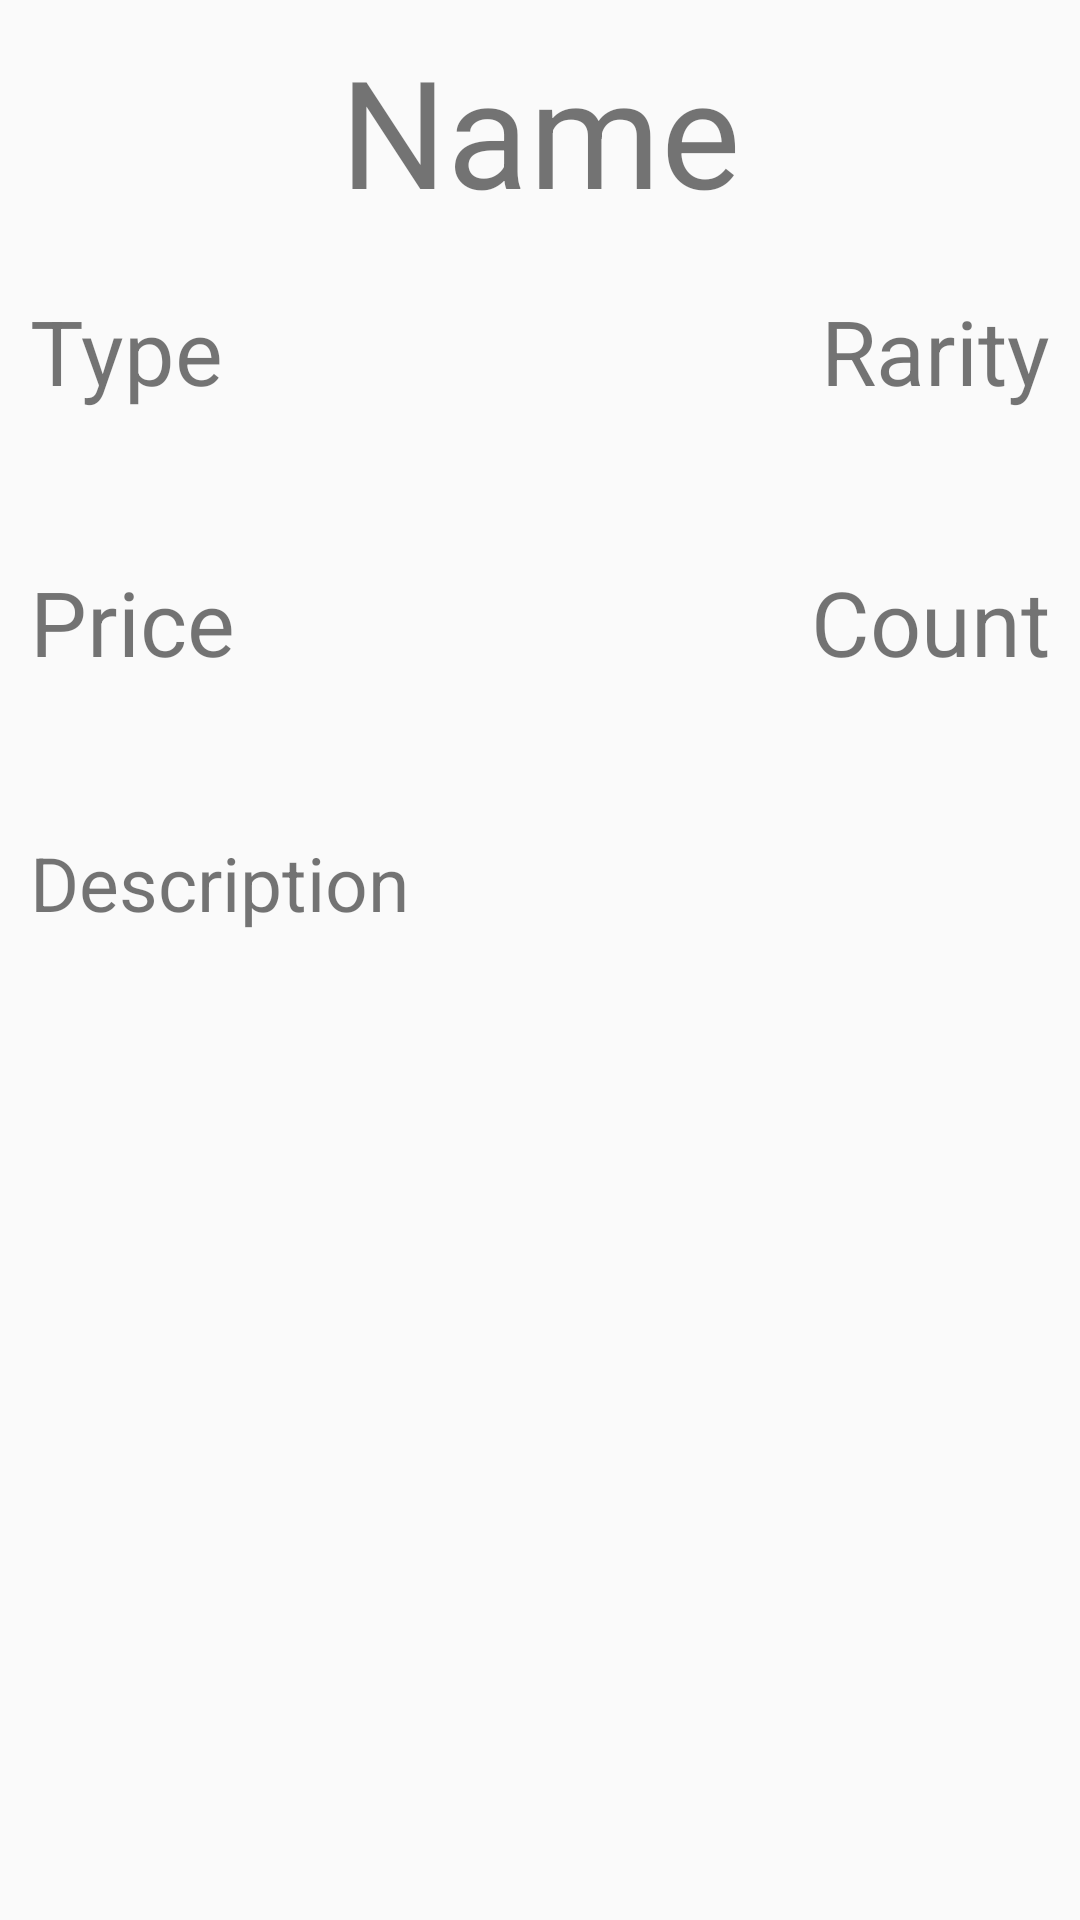

Layout XML and referenced resources for this Android screen:
<!-- AndroidManifest.xml: application theme AppTheme -->
<!-- res/layout/fragment_item_details.xml -->
<?xml version="1.0" encoding="utf-8"?>
<RelativeLayout
        xmlns:android="http://schemas.android.com/apk/res/android"
        android:layout_width="match_parent"
        android:layout_height="match_parent">

    <TextView
            android:id="@+id/item_details_name"
            android:layout_width="match_parent"
            android:layout_height="wrap_content"
            android:textAlignment="center"
            android:padding="10dp"
            android:textSize="50sp"
            android:text="Name"
    />

    <TextView
            android:id="@+id/item_details_type"
            android:layout_width="wrap_content"
            android:layout_height="wrap_content"
            android:layout_below="@+id/item_details_name"
            android:layout_alignParentStart="true"
            android:padding="10dp"
            android:textSize="30sp"
            android:text="Type"
    />

    <TextView
            android:id="@+id/item_details_rarity"
            android:layout_width="wrap_content"
            android:layout_height="wrap_content"
            android:layout_below="@+id/item_details_name"
            android:layout_alignParentEnd="true"
            android:padding="10dp"
            android:textSize="30sp"
            android:text="Rarity"
    />

    <TextView
            android:id="@+id/item_details_price"
            android:layout_width="wrap_content"
            android:layout_height="wrap_content"
            android:layout_below="@+id/item_details_type"
            android:layout_alignParentStart="true"
            android:paddingTop="40dp"
            android:paddingStart="10dp"
            android:paddingEnd="10dp"
            android:paddingBottom="10dp"
            android:textSize="30sp"
            android:text="Price"
    />

    <TextView
            android:id="@+id/item_details_count"
            android:layout_width="wrap_content"
            android:layout_height="wrap_content"
            android:layout_below="@+id/item_details_rarity"
            android:layout_alignParentEnd="true"
            android:paddingTop="40dp"
            android:paddingStart="10dp"
            android:paddingEnd="10dp"
            android:paddingBottom="10dp"
            android:textSize="30sp"
            android:text="Count"
    />

    <TextView
            android:id="@+id/item_details_description"
            android:layout_width="wrap_content"
            android:layout_height="wrap_content"
            android:layout_below="@+id/item_details_price"
            android:paddingTop="40dp"
            android:paddingStart="10dp"
            android:paddingEnd="10dp"
            android:paddingBottom="10dp"
            android:layout_alignParentStart="true"
            android:layout_alignParentEnd="true"
            android:textSize="25sp"
            android:text="Description"
    />

</RelativeLayout>
<!-- resources referenced by this layout -->
<resources>
  <style name="AppTheme" parent="Theme.AppCompat.Light.DarkActionBar">
          
          <item name="colorPrimary">@color/colorPrimary</item>
          <item name="colorPrimaryDark">@color/colorPrimaryDark</item>
          <item name="colorAccent">@color/colorAccent</item>
      </style>
  <color name="colorPrimary">#745143</color>
  <color name="colorPrimaryDark">#745143</color>
  <color name="colorAccent">#FF8C00</color>
</resources>
